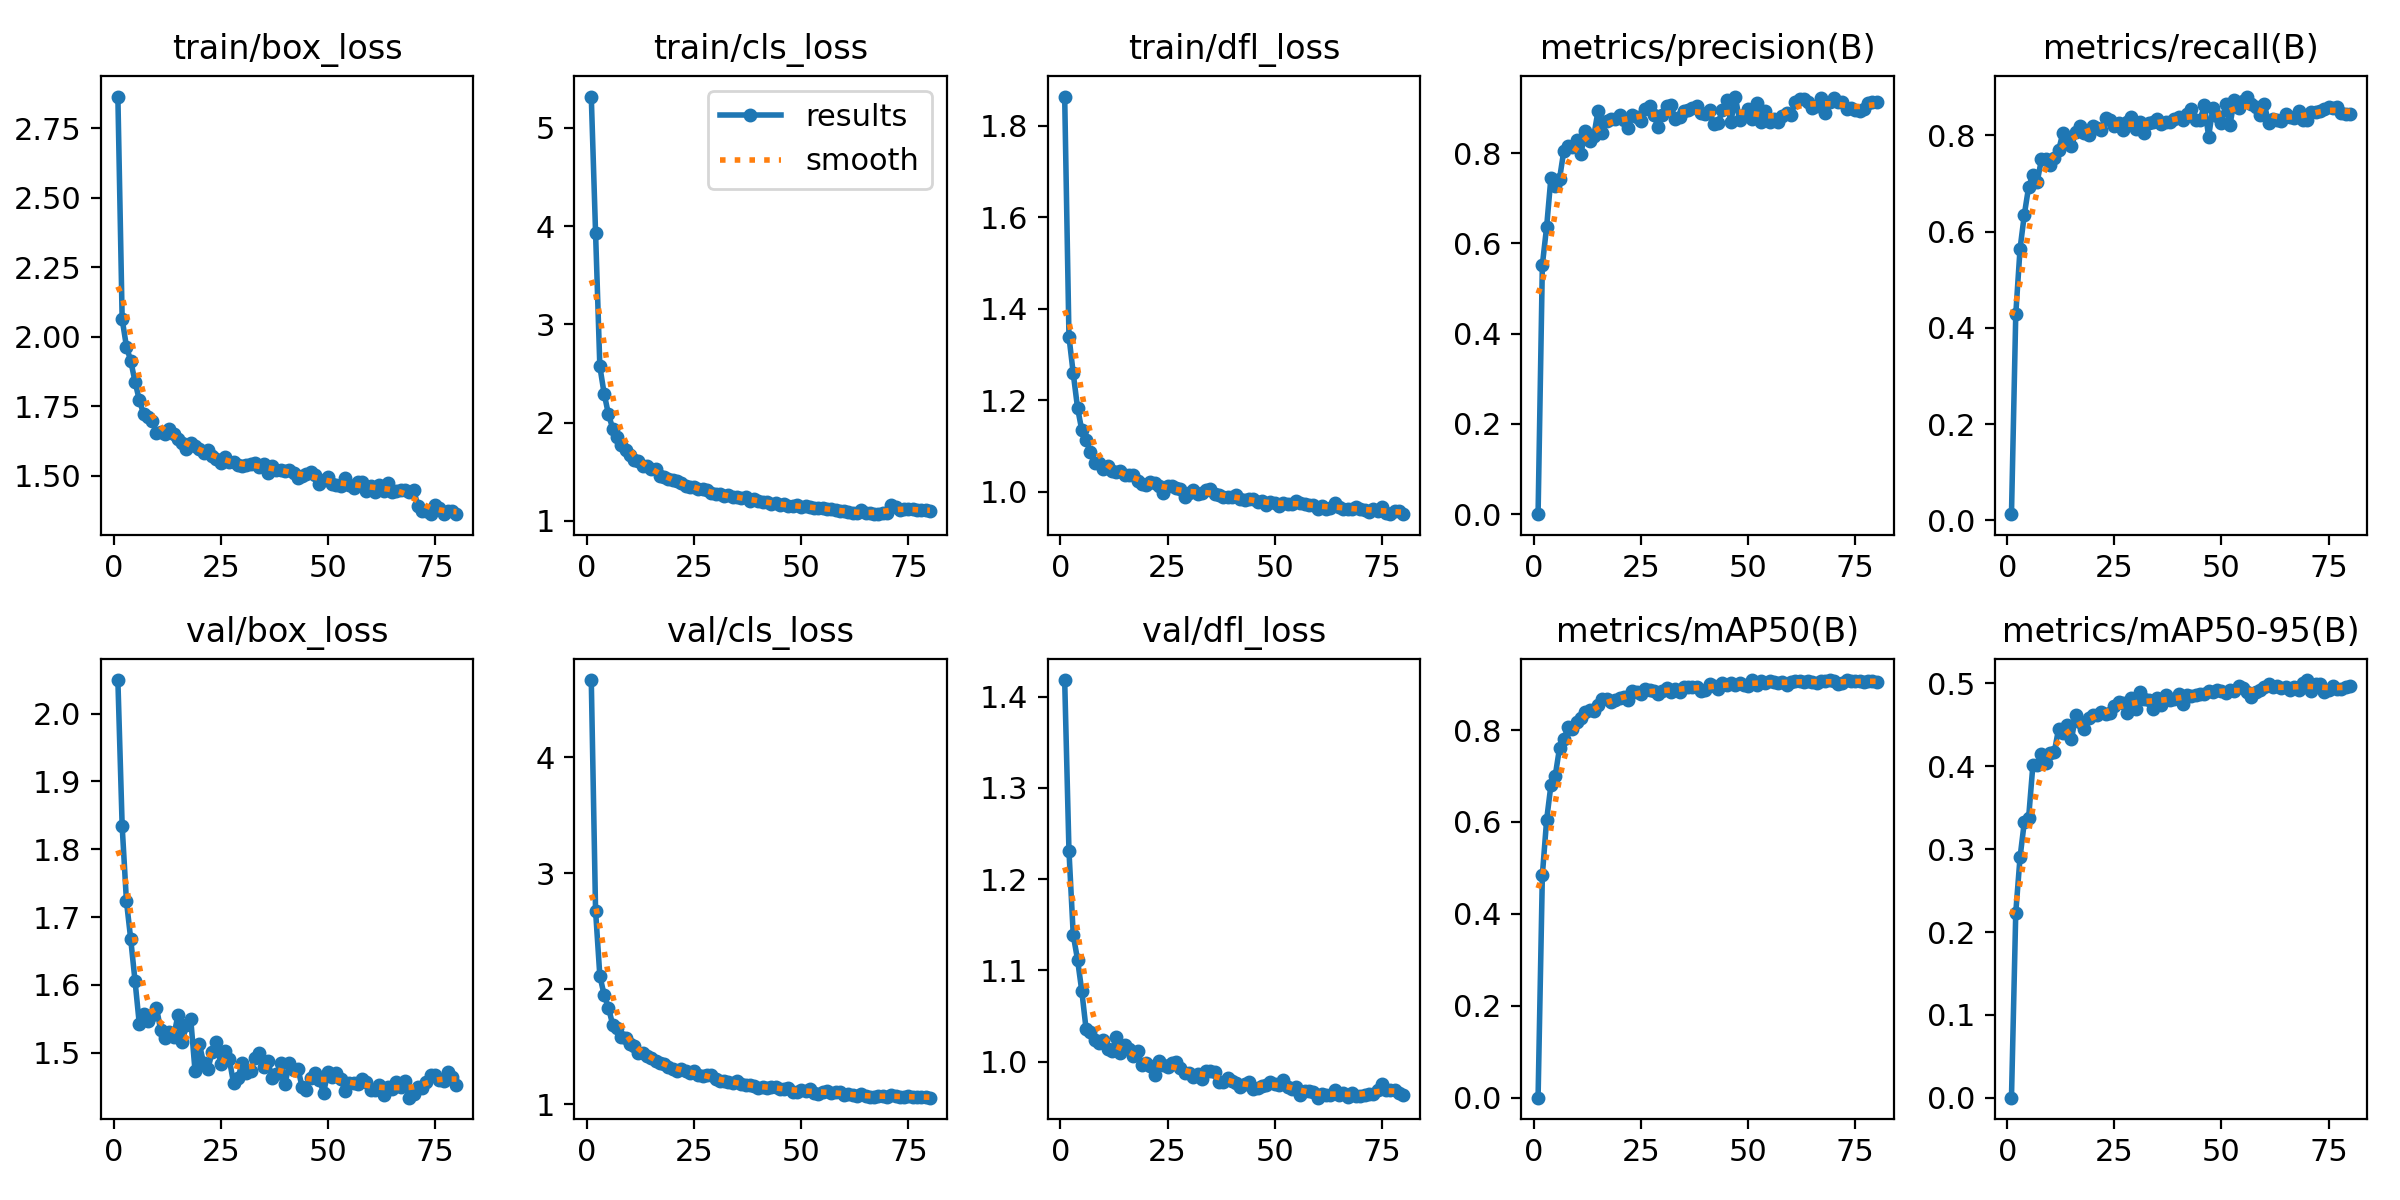

The table this chart was drawn from, first rows:
epoch, time, train/box_loss, train/cls_loss, train/dfl_loss, metrics/precision(B), metrics/recall(B), metrics/mAP50(B), metrics/mAP50-95(B), val/box_loss, val/cls_loss, val/dfl_loss, lr/pg0, lr/pg1, lr/pg2, lr/pg3, lr/pg4, lr/pg5, lr/pg6, lr/pg7
1, 161.6, 2.865, 5.318, 1.864, 0.0002, 0.01292, 0.0001, 4e-05, 2.049, 4.67, 1.418, 0.001237, 0.0004123, 0.001237, 0.0004123, 0.001237, 0.0004123, 0.001237, 0.0004123
2, 355.3, 2.063, 3.933, 1.339, 0.5523, 0.4281, 0.4846, 0.2235, 1.834, 2.676, 1.231, 0.002456, 0.0008187, 0.002456, 0.0008187, 0.002456, 0.0008187, 0.002456, 0.0008187
3, 539.1, 1.965, 2.57, 1.259, 0.6372, 0.5643, 0.605, 0.2901, 1.724, 2.11, 1.139, 0.003644, 0.001215, 0.003644, 0.001215, 0.003644, 0.001215, 0.003644, 0.001215
4, 719.1, 1.913, 2.294, 1.184, 0.7458, 0.6353, 0.6803, 0.3329, 1.667, 1.947, 1.112, 0.003611, 0.001204, 0.003611, 0.001204, 0.003611, 0.001204, 0.003611, 0.001204
5, 898.5, 1.838, 2.086, 1.134, 0.7272, 0.6928, 0.7003, 0.3378, 1.606, 1.835, 1.077, 0.003564, 0.001188, 0.003564, 0.001188, 0.003564, 0.001188, 0.003564, 0.001188
6, 1105, 1.771, 1.939, 1.112, 0.7425, 0.718, 0.7607, 0.4017, 1.542, 1.689, 1.035, 0.003518, 0.001173, 0.003518, 0.001173, 0.003518, 0.001173, 0.003518, 0.001173
7, 1296, 1.723, 1.85, 1.086, 0.8048, 0.7035, 0.7798, 0.4016, 1.557, 1.66, 1.032, 0.003472, 0.001157, 0.003472, 0.001157, 0.003472, 0.001157, 0.003472, 0.001157
8, 1482, 1.71, 1.773, 1.063, 0.8164, 0.7505, 0.8065, 0.4152, 1.548, 1.584, 1.023, 0.003425, 0.001142, 0.003425, 0.001142, 0.003425, 0.001142, 0.003425, 0.001142
9, 1670, 1.697, 1.718, 1.062, 0.8141, 0.75, 0.8034, 0.4036, 1.556, 1.57, 1.02, 0.003379, 0.001126, 0.003379, 0.001126, 0.003379, 0.001126, 0.003379, 0.001126
10, 1858, 1.654, 1.672, 1.051, 0.8293, 0.738, 0.8186, 0.416, 1.567, 1.521, 1.024, 0.003332, 0.001111, 0.003332, 0.001111, 0.003332, 0.001111, 0.003332, 0.001111
11, 2051, 1.657, 1.623, 1.055, 0.7988, 0.7531, 0.826, 0.4175, 1.533, 1.505, 1.014, 0.003286, 0.001095, 0.003286, 0.001095, 0.003286, 0.001095, 0.003286, 0.001095
12, 2244, 1.65, 1.608, 1.046, 0.8492, 0.7688, 0.8405, 0.4455, 1.521, 1.443, 1.012, 0.00324, 0.00108, 0.00324, 0.00108, 0.00324, 0.00108, 0.00324, 0.00108
13, 2434, 1.667, 1.556, 1.043, 0.826, 0.8058, 0.8432, 0.4408, 1.53, 1.441, 1.026, 0.003193, 0.001064, 0.003193, 0.001064, 0.003193, 0.001064, 0.003193, 0.001064
14, 2622, 1.651, 1.556, 1.046, 0.8384, 0.791, 0.8418, 0.4504, 1.523, 1.421, 1.009, 0.003147, 0.001049, 0.003147, 0.001049, 0.003147, 0.001049, 0.003147, 0.001049
15, 2810, 1.633, 1.526, 1.038, 0.8939, 0.7782, 0.8543, 0.4327, 1.555, 1.397, 1.019, 0.0031, 0.001033, 0.0031, 0.001033, 0.0031, 0.001033, 0.0031, 0.001033
16, 3003, 1.618, 1.524, 1.036, 0.8448, 0.8066, 0.867, 0.462, 1.516, 1.375, 1.014, 0.003054, 0.001018, 0.003054, 0.001018, 0.003054, 0.001018, 0.003054, 0.001018
17, 3198, 1.595, 1.453, 1.036, 0.8702, 0.8199, 0.8673, 0.4531, 1.54, 1.355, 1.006, 0.003008, 0.001002, 0.003008, 0.001002, 0.003008, 0.001002, 0.003008, 0.001002
18, 3396, 1.616, 1.447, 1.024, 0.8749, 0.8041, 0.861, 0.4446, 1.55, 1.35, 1.012, 0.002961, 0.000987, 0.002961, 0.000987, 0.002961, 0.000987, 0.002961, 0.000987
19, 3589, 1.605, 1.427, 1.016, 0.8747, 0.8004, 0.8647, 0.4583, 1.473, 1.323, 0.9966, 0.002915, 0.0009716, 0.002915, 0.0009716, 0.002915, 0.0009716, 0.002915, 0.0009716
20, 3781, 1.595, 1.415, 1.016, 0.8853, 0.8189, 0.8708, 0.4615, 1.513, 1.305, 0.9986, 0.002868, 0.0009561, 0.002868, 0.0009561, 0.002868, 0.0009561, 0.002868, 0.0009561
21, 3972, 1.58, 1.4, 1.022, 0.8735, 0.8163, 0.8718, 0.4618, 1.485, 1.29, 0.9952, 0.002822, 0.0009406, 0.002822, 0.0009406, 0.002822, 0.0009406, 0.002822, 0.0009406
22, 4164, 1.59, 1.38, 1.02, 0.8566, 0.8107, 0.8656, 0.4659, 1.476, 1.304, 0.9857, 0.002775, 0.0009252, 0.002775, 0.0009252, 0.002775, 0.0009252, 0.002775, 0.0009252
23, 5513, 1.572, 1.354, 1.014, 0.8834, 0.8364, 0.885, 0.4633, 1.502, 1.286, 1.001, 0.002729, 0.0009097, 0.002729, 0.0009097, 0.002729, 0.0009097, 0.002729, 0.0009097
24, 6163, 1.561, 1.348, 0.9964, 0.8804, 0.8314, 0.8829, 0.4641, 1.515, 1.272, 0.9968, 0.002683, 0.0008942, 0.002683, 0.0008942, 0.002683, 0.0008942, 0.002683, 0.0008942
25, 6274, 1.546, 1.344, 1.012, 0.8714, 0.8199, 0.8777, 0.4726, 1.484, 1.284, 0.9941, 0.002636, 0.0008787, 0.002636, 0.0008787, 0.002636, 0.0008787, 0.002636, 0.0008787
26, 6428, 1.566, 1.326, 1.013, 0.8984, 0.8265, 0.89, 0.4781, 1.503, 1.254, 0.9984, 0.00259, 0.0008633, 0.00259, 0.0008633, 0.00259, 0.0008633, 0.00259, 0.0008633
27, 6586, 1.55, 1.319, 1.009, 0.9034, 0.8111, 0.8875, 0.4759, 1.49, 1.243, 0.9996, 0.002543, 0.0008478, 0.002543, 0.0008478, 0.002543, 0.0008478, 0.002543, 0.0008478
28, 6754, 1.548, 1.313, 1.005, 0.8845, 0.8271, 0.8853, 0.4646, 1.455, 1.254, 0.9926, 0.002497, 0.0008323, 0.002497, 0.0008323, 0.002497, 0.0008323, 0.002497, 0.0008323
29, 6931, 1.537, 1.279, 0.9888, 0.8581, 0.8385, 0.878, 0.4826, 1.463, 1.249, 0.9874, 0.002451, 0.0008169, 0.002451, 0.0008169, 0.002451, 0.0008169, 0.002451, 0.0008169
30, 7111, 1.533, 1.268, 0.9973, 0.8841, 0.8142, 0.8852, 0.4697, 1.485, 1.22, 0.9879, 0.002404, 0.0008014, 0.002404, 0.0008014, 0.002404, 0.0008014, 0.002404, 0.0008014
31, 7293, 1.537, 1.268, 1.004, 0.9047, 0.8276, 0.8926, 0.4892, 1.471, 1.202, 0.9833, 0.002358, 0.0007859, 0.002358, 0.0007859, 0.002358, 0.0007859, 0.002358, 0.0007859
32, 7478, 1.54, 1.248, 0.9961, 0.9062, 0.8051, 0.8822, 0.4818, 1.473, 1.205, 0.9866, 0.002311, 0.0007705, 0.002311, 0.0007705, 0.002311, 0.0007705, 0.002311, 0.0007705
33, 7710, 1.544, 1.26, 0.9982, 0.8755, 0.8248, 0.8887, 0.4797, 1.492, 1.19, 0.9815, 0.002265, 0.000755, 0.002265, 0.000755, 0.002265, 0.000755, 0.002265, 0.000755
34, 7934, 1.532, 1.243, 1.003, 0.8804, 0.8276, 0.8836, 0.4696, 1.5, 1.184, 0.9897, 0.002219, 0.0007395, 0.002219, 0.0007395, 0.002219, 0.0007395, 0.002219, 0.0007395
35, 8151, 1.542, 1.241, 1.007, 0.8931, 0.8331, 0.8938, 0.4822, 1.479, 1.206, 0.99, 0.002172, 0.0007241, 0.002172, 0.0007241, 0.002172, 0.0007241, 0.002172, 0.0007241
36, 8317, 1.509, 1.231, 0.9946, 0.8945, 0.8244, 0.8948, 0.4744, 1.488, 1.175, 0.9889, 0.002126, 0.0007086, 0.002126, 0.0007086, 0.002126, 0.0007086, 0.002126, 0.0007086
37, 8488, 1.535, 1.237, 0.9928, 0.8992, 0.828, 0.8947, 0.4859, 1.462, 1.163, 0.9782, 0.002079, 0.0006931, 0.002079, 0.0006931, 0.002079, 0.0006931, 0.002079, 0.0006931
38, 8664, 1.518, 1.204, 0.9885, 0.9053, 0.8279, 0.8929, 0.4806, 1.468, 1.164, 0.9776, 0.002033, 0.0006777, 0.002033, 0.0006777, 0.002033, 0.0006777, 0.002033, 0.0006777
39, 8840, 1.52, 1.217, 0.9888, 0.8881, 0.8347, 0.8851, 0.4812, 1.484, 1.161, 0.9821, 0.001987, 0.0006622, 0.001987, 0.0006622, 0.001987, 0.0006622, 0.001987, 0.0006622
40, 9020, 1.518, 1.206, 0.9896, 0.8875, 0.8383, 0.8882, 0.4869, 1.454, 1.144, 0.9788, 0.00194, 0.0006467, 0.00194, 0.0006467, 0.00194, 0.0006467, 0.00194, 0.0006467
41, 9201, 1.519, 1.187, 0.9925, 0.895, 0.8313, 0.9009, 0.4752, 1.484, 1.152, 0.9769, 0.001894, 0.0006312, 0.001894, 0.0006312, 0.001894, 0.0006312, 0.001894, 0.0006312
42, 9364, 1.509, 1.191, 0.985, 0.8644, 0.8442, 0.8955, 0.4866, 1.475, 1.143, 0.9717, 0.001847, 0.0006158, 0.001847, 0.0006158, 0.001847, 0.0006158, 0.001847, 0.0006158
43, 9525, 1.492, 1.173, 0.982, 0.8662, 0.8557, 0.8894, 0.485, 1.477, 1.148, 0.9754, 0.001801, 0.0006003, 0.001801, 0.0006003, 0.001801, 0.0006003, 0.001801, 0.0006003
44, 9692, 1.499, 1.179, 0.9831, 0.8953, 0.8319, 0.9028, 0.4859, 1.449, 1.148, 0.978, 0.001755, 0.0005848, 0.001755, 0.0005848, 0.001755, 0.0005848, 0.001755, 0.0005848
45, 9865, 1.507, 1.16, 0.9832, 0.9173, 0.8319, 0.8972, 0.4869, 1.446, 1.136, 0.9698, 0.001708, 0.0005694, 0.001708, 0.0005694, 0.001708, 0.0005694, 0.001708, 0.0005694
46, 10030, 1.513, 1.17, 0.9772, 0.8689, 0.8627, 0.9029, 0.4871, 1.463, 1.135, 0.971, 0.001662, 0.0005539, 0.001662, 0.0005539, 0.001662, 0.0005539, 0.001662, 0.0005539
47, 10195, 1.501, 1.153, 0.9804, 0.9254, 0.7977, 0.8975, 0.4911, 1.471, 1.141, 0.9734, 0.001615, 0.0005384, 0.001615, 0.0005384, 0.001615, 0.0005384, 0.001615, 0.0005384
48, 10361, 1.47, 1.148, 0.9716, 0.874, 0.8578, 0.9029, 0.4892, 1.46, 1.109, 0.9745, 0.001569, 0.000523, 0.001569, 0.000523, 0.001569, 0.000523, 0.001569, 0.000523
49, 10527, 1.483, 1.159, 0.9783, 0.8851, 0.8396, 0.8987, 0.4915, 1.441, 1.105, 0.9776, 0.001522, 0.0005075, 0.001522, 0.0005075, 0.001522, 0.0005075, 0.001522, 0.0005075
50, 10692, 1.493, 1.137, 0.9758, 0.897, 0.8265, 0.8968, 0.4914, 1.472, 1.122, 0.9757, 0.001476, 0.000492, 0.001476, 0.000492, 0.001476, 0.000492, 0.001476, 0.000492
51, 10853, 1.471, 1.15, 0.9697, 0.876, 0.865, 0.9089, 0.4887, 1.465, 1.116, 0.9742, 0.00143, 0.0004766, 0.00143, 0.0004766, 0.00143, 0.0004766, 0.00143, 0.0004766
52, 11017, 1.465, 1.135, 0.9747, 0.9111, 0.8226, 0.8971, 0.4924, 1.47, 1.13, 0.9794, 0.001383, 0.0004611, 0.001383, 0.0004611, 0.001383, 0.0004611, 0.001383, 0.0004611
53, 11182, 1.463, 1.134, 0.974, 0.8693, 0.8743, 0.9058, 0.4909, 1.462, 1.1, 0.9726, 0.001337, 0.0004456, 0.001337, 0.0004456, 0.001337, 0.0004456, 0.001337, 0.0004456
54, 11347, 1.491, 1.13, 0.9733, 0.8944, 0.8578, 0.9021, 0.4967, 1.443, 1.093, 0.9695, 0.00129, 0.0004302, 0.00129, 0.0004302, 0.00129, 0.0004302, 0.00129, 0.0004302
55, 11513, 1.464, 1.134, 0.9796, 0.8699, 0.8714, 0.9062, 0.4944, 1.456, 1.109, 0.9719, 0.001244, 0.0004147, 0.001244, 0.0004147, 0.001244, 0.0004147, 0.001244, 0.0004147
56, 11680, 1.456, 1.117, 0.9747, 0.8749, 0.8808, 0.9047, 0.4892, 1.455, 1.113, 0.9633, 0.001198, 0.0003992, 0.001198, 0.0003992, 0.001198, 0.0003992, 0.001198, 0.0003992
57, 11846, 1.475, 1.12, 0.9739, 0.8696, 0.8652, 0.9021, 0.4838, 1.454, 1.099, 0.9683, 0.001151, 0.0003837, 0.001151, 0.0003837, 0.001151, 0.0003837, 0.001151, 0.0003837
58, 12012, 1.475, 1.108, 0.9716, 0.8817, 0.8599, 0.9048, 0.4899, 1.461, 1.102, 0.9677, 0.001105, 0.0003683, 0.001105, 0.0003683, 0.001105, 0.0003683, 0.001105, 0.0003683
59, 12178, 1.444, 1.104, 0.9721, 0.8889, 0.8415, 0.8973, 0.4919, 1.457, 1.108, 0.9664, 0.001058, 0.0003528, 0.001058, 0.0003528, 0.001058, 0.0003528, 0.001058, 0.0003528
60, 12346, 1.463, 1.097, 0.9633, 0.8842, 0.8648, 0.9048, 0.4958, 1.445, 1.082, 0.9605, 0.001012, 0.0003373, 0.001012, 0.0003373, 0.001012, 0.0003373, 0.001012, 0.0003373
... 20 more rows
